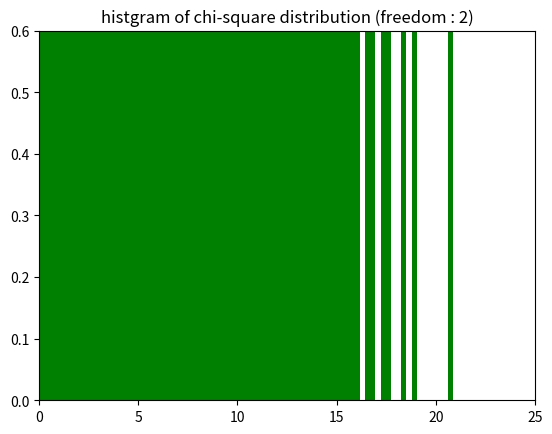

Write Python code to recreate this figure. (Note: this script raises an exception after producing the figure.)
import matplotlib.pyplot as plt
import numpy as np

n = 30000
cum = np.zeros(n)
for i in range(2):
	x = np.random.normal(0, 1, n)
	x2 = x**2
	cum += x2

plt.clf()
plt.ylim(0, 0.6)
plt.xlim(0, 25)
plt.title("histgram of chi-square distribution (freedom : 2)")
plt.hist(cum, 80, color="green", normed=True)

plt.savefig('report4_figures/chi2.png')
